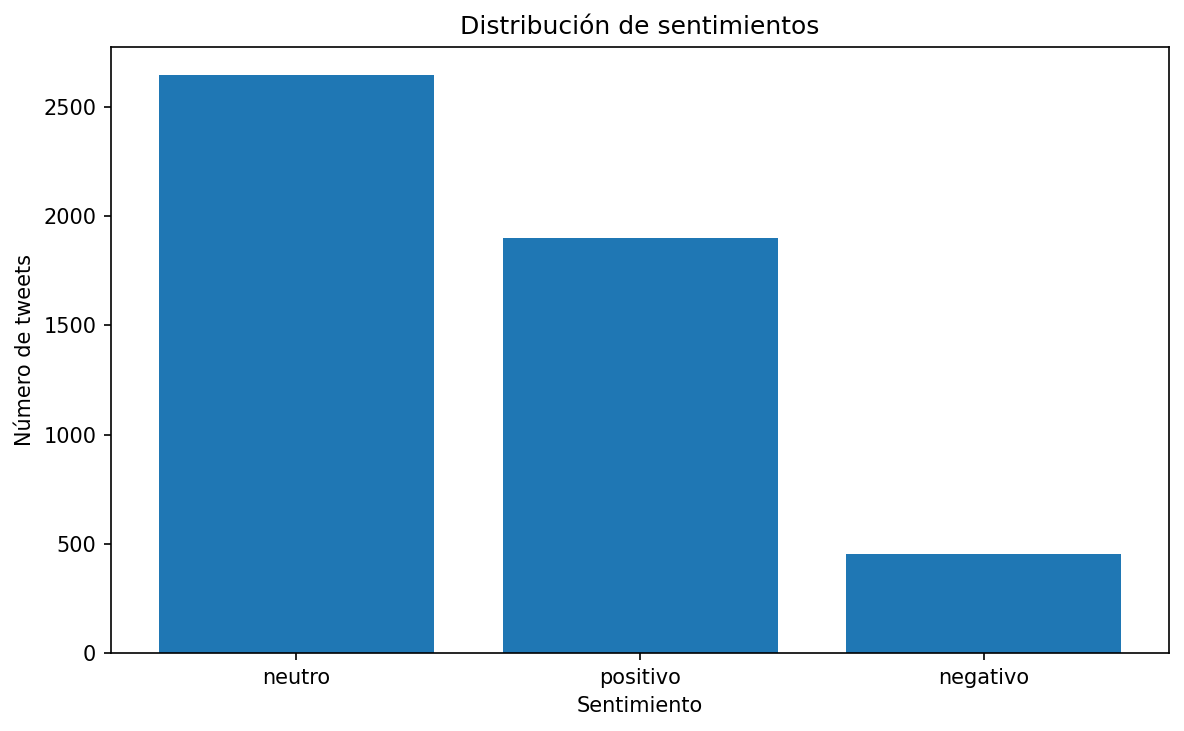

The data file committed next to this chart (first rows):
sentiment, frequency
neutro, 2644
positivo, 1901
negativo, 455
